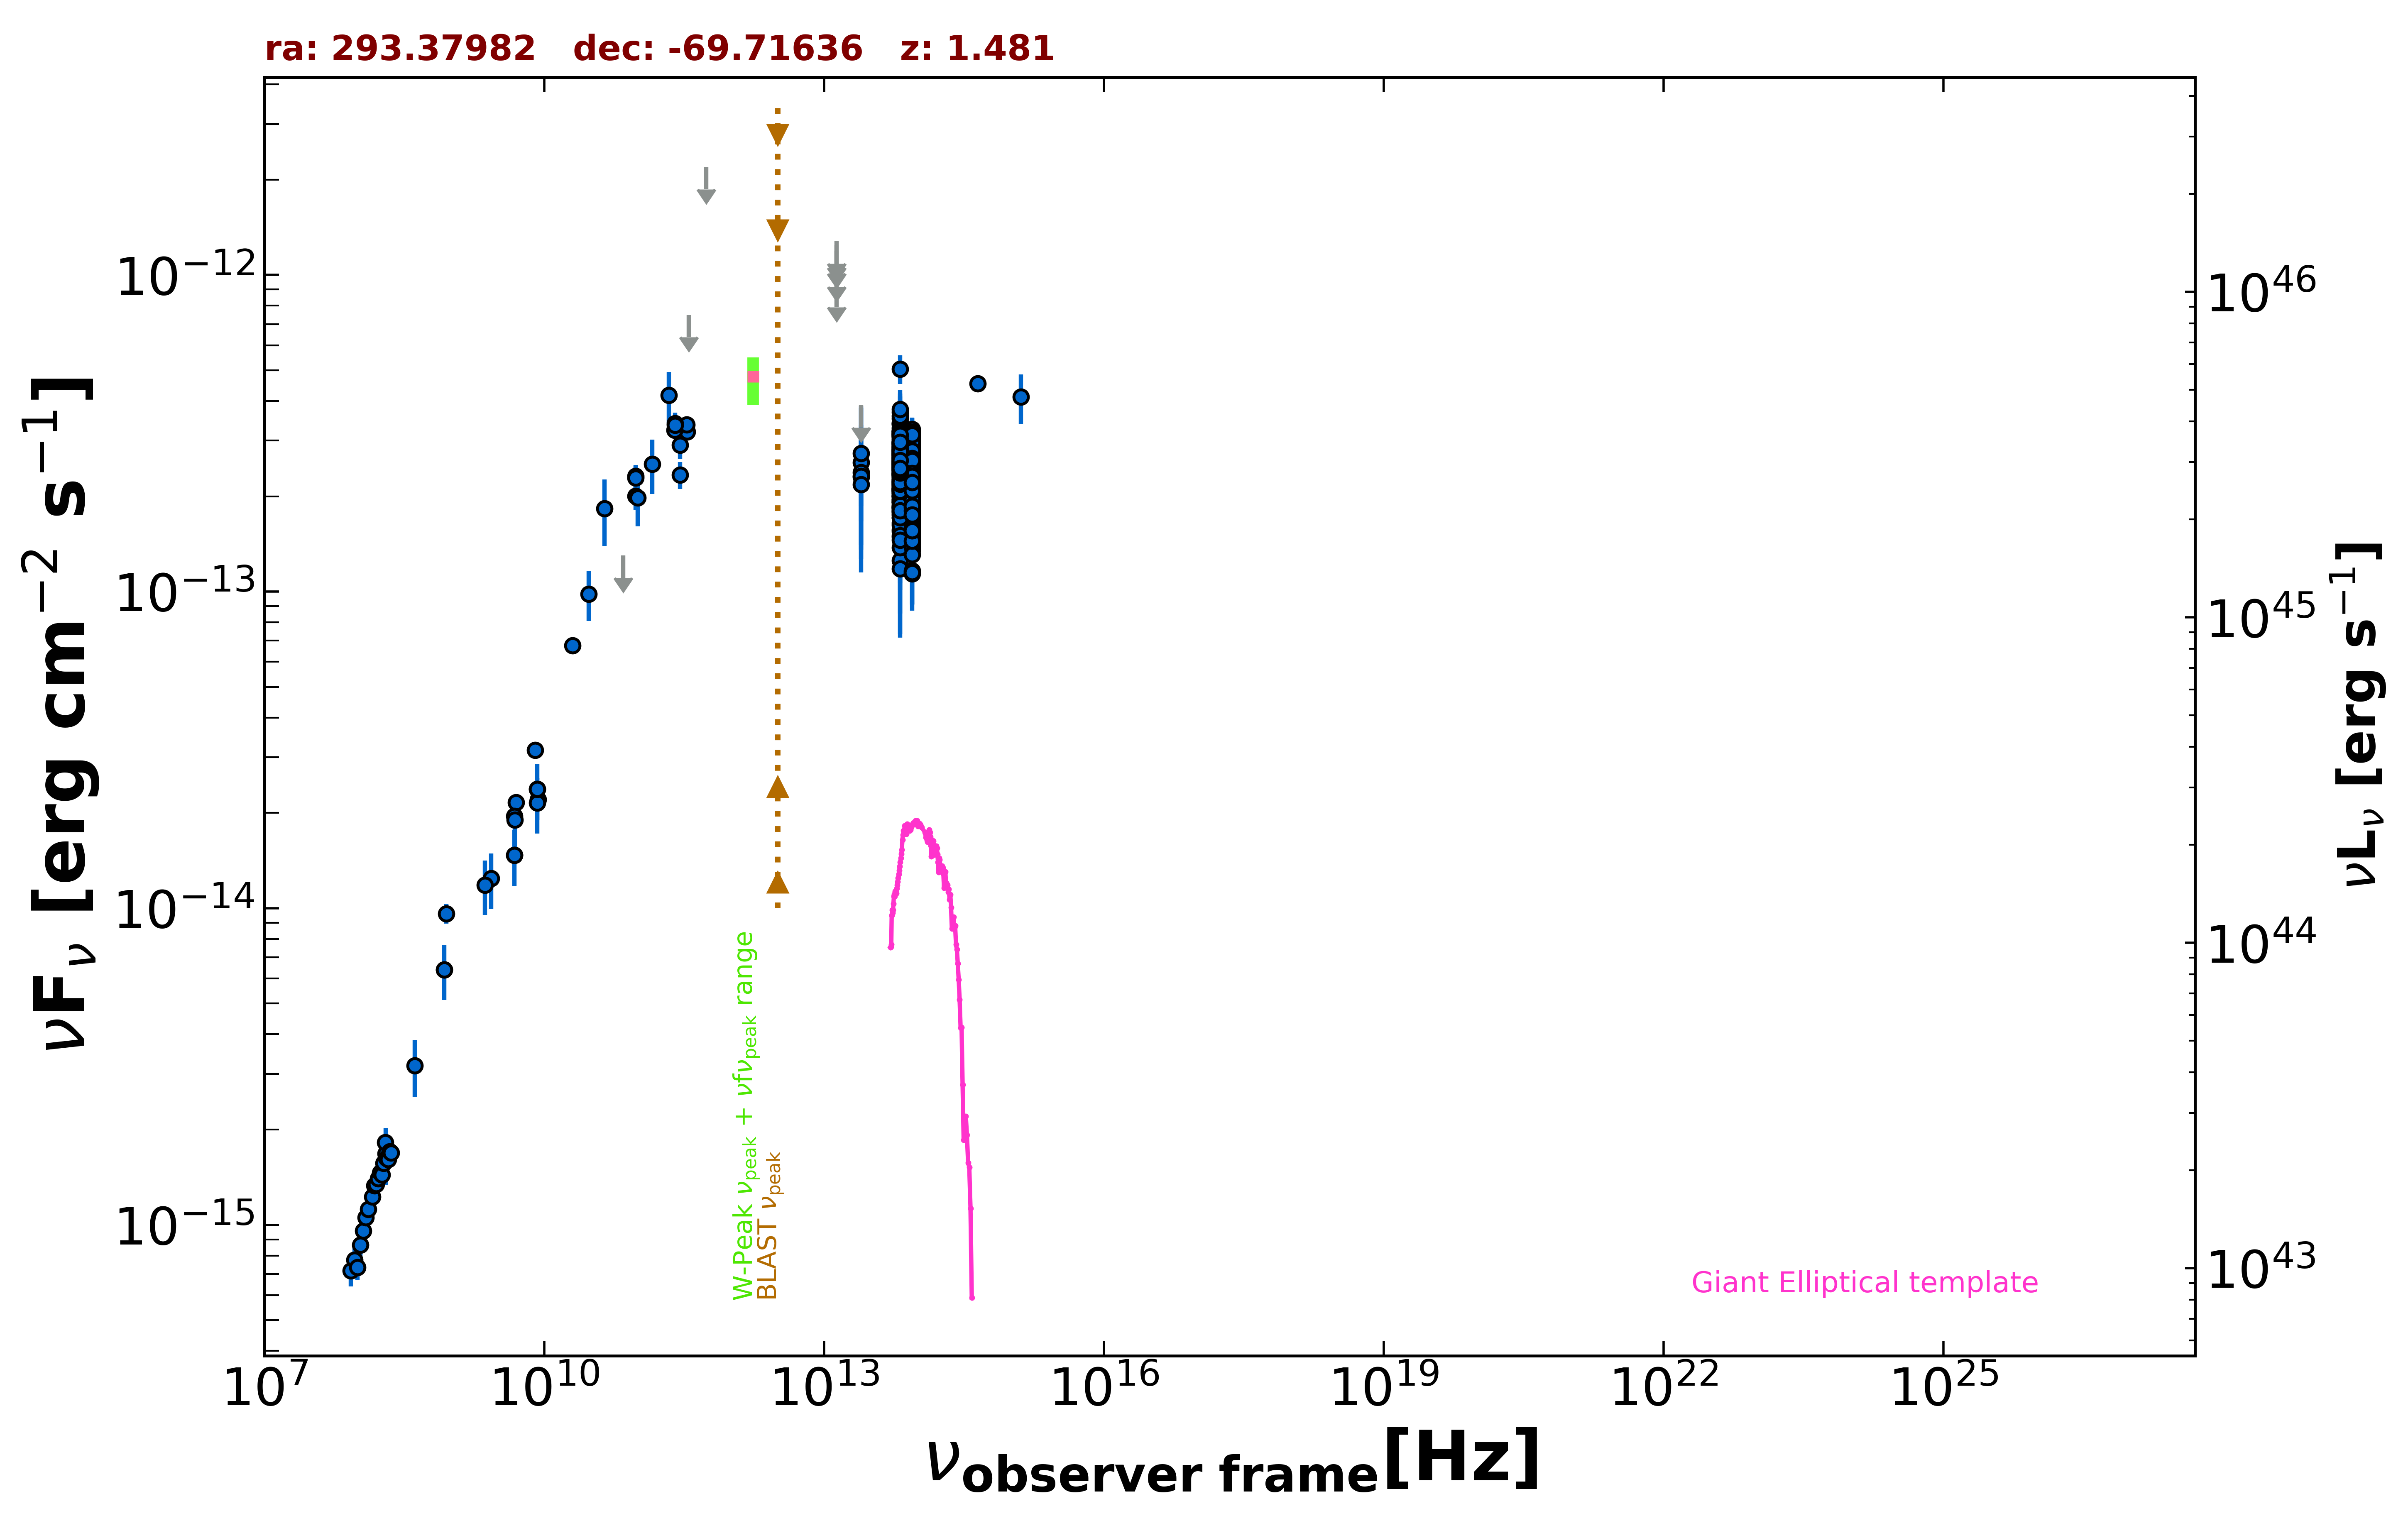

Source data for this figure (header and first rows):
freq., flux, err_flux, MJD_start, MJD_end, flag, catalog, reference
8.870e+08, 9.619e-15, 6.795e-16, 55000, 55000, , RACS, Hale et al. 2021  PASA  38  e058
8.430e+08, 6.399e-15, 1.920e-16, 55000, 55000, , SUMSS, Manch et al. 2003  MNRAS  342  1117
5.000e+09, 2.160e-14, 1.100e-15, 55000, 55000, , AT20G, Murphy et al. 2010  MNRAS  402  2403
8.000e+09, 3.160e-14, 1.600e-15, 55000, 55000, , AT20G, Murphy et al. 2010  MNRAS  402  2403
2.000e+10, 6.760e-14, 3.400e-15, 55000, 55000, , AT20G, Murphy et al. 2010  MNRAS  402  2403
4.800e+09, 1.469e-14, 3.850e-16, 55000, 55000, , ATPMN, McConnell et al. 2012  MNRAS  422  1527
8.600e+09, 2.202e-14, 1.290e-15, 55000, 55000, , ATPMN, McConnell et al. 2012  MNRAS  422  1527
8.400e+09, 2.380e-14, 0.000e+00, 55000, 55000, , CRATES, Healey et al. 2007  ApJS  171  61
4.800e+09, 1.954e-14, 1.055e-15, 55000, 55000, , PMN, Griffith et al. 1993-1996  VizieR  VIII/…
2.850e+11, 2.907e-13, 2.850e-14, 56928, 56928, , ALMA, Bonato et al. 2019  MNRAS  485  1188
9.504e+10, 2.319e-13, 1.900e-14, 56928, 56928, , ALMA, Bonato et al. 2019  MNRAS  485  1188
9.504e+10, 2.005e-13, 1.900e-14, 56929, 56929, , ALMA, Bonato et al. 2019  MNRAS  485  1188
2.850e+11, 2.337e-13, 2.280e-14, 56929, 56929, , ALMA, Bonato et al. 2019  MNRAS  485  1188
9.504e+10, 2.290e-13, 1.905e-14, 56929, 56929, , ALMA, Bonato et al. 2019  MNRAS  485  1188
3.409e+11, 3.198e-13, 1.600e-14, 57155, 57155, , ALMA, Bonato et al. 2019  MNRAS  485  1188
3.367e+11, 3.363e-13, 1.685e-14, 57156, 57156, , ALMA, Bonato et al. 2019  MNRAS  485  1188
2.500e+11, 3.240e-13, 1.625e-14, 57157, 57157, , ALMA, Bonato et al. 2019  MNRAS  485  1188
2.520e+11, 3.402e-13, 2.770e-14, 57160, 57160, , ALMA, Bonato et al. 2019  MNRAS  485  1188
2.520e+11, 3.359e-13, 1.685e-14, 57160, 57160, , ALMA, Bonato et al. 2019  MNRAS  485  1188
3.000e+10, 9.836e-14, 1.753e-14, 55000, 55000, , PCNT, The Planck Collaboration 2018  A&A  619 …
4.400e+10, 1.828e-13, 4.325e-14, 55000, 55000, , PCNT, The Planck Collaboration 2018  A&A  619 …
7.000e+10, 1.301e-13, 0.000e+00, 55000, 55000, UL, PCNT, The Planck Collaboration 2018  A&A  619 …
1.000e+11, 1.977e-13, 3.700e-14, 55000, 55000, , PCNT, The Planck Collaboration 2018  A&A  619 …
1.430e+11, 2.526e-13, 4.945e-14, 55000, 55000, , PCNT, The Planck Collaboration 2018  A&A  619 …
2.170e+11, 4.174e-13, 7.680e-14, 55000, 55000, , PCNT, The Planck Collaboration 2018  A&A  619 …
3.530e+11, 7.482e-13, 0.000e+00, 55000, 55000, UL, PCNT, The Planck Collaboration 2018  A&A  619 …
5.450e+11, 2.194e-12, 0.000e+00, 55000, 55000, UL, PCNT, The Planck Collaboration 2018  A&A  619 …
8.817e+13, 2.086e-13, 2.200e-15, 55000, 55000, , UNWISE, Schlafly et al. 2019  ApJS  240  30
6.517e+13, 2.504e-13, 3.350e-15, 55000, 55000, , UNWISE, Schlafly et al. 2019  ApJS  240  30
8.817e+13, 2.126e-13, 7.250e-15, 55000, 55000, , WISE, Wright et al. 2010  AJ  140  1868
6.517e+13, 2.530e-13, 1.005e-14, 55000, 55000, , WISE, Wright et al. 2010  AJ  140  1868
2.498e+13, 2.303e-13, 4.395e-14, 55000, 55000, , WISE, Wright et al. 2010  AJ  140  1868
1.363e+13, 4.475e-13, 1.726e-13, 55000, 55000, , WISE, Wright et al. 2010  AJ  140  1868
8.817e+13, 2.178e-13, 2.415e-14, 58012, 58012, , NEOWISE, Mainzer et al. 2014  ApJ  792  30
6.517e+13, 2.726e-13, 3.650e-14, 58012, 58012, , NEOWISE, Mainzer et al. 2014  ApJ  792  30
8.817e+13, 1.798e-13, 2.345e-14, 58013, 58013, , NEOWISE, Mainzer et al. 2014  ApJ  792  30
6.517e+13, 2.151e-13, 4.570e-14, 58013, 58013, , NEOWISE, Mainzer et al. 2014  ApJ  792  30
8.817e+13, 2.508e-13, 3.710e-14, 58012, 58012, , NEOWISE, Mainzer et al. 2014  ApJ  792  30
6.517e+13, 2.445e-13, 4.325e-14, 58012, 58012, , NEOWISE, Mainzer et al. 2014  ApJ  792  30
8.817e+13, 2.312e-13, 2.305e-14, 58013, 58013, , NEOWISE, Mainzer et al. 2014  ApJ  792  30
6.517e+13, 2.551e-13, 3.680e-14, 58013, 58013, , NEOWISE, Mainzer et al. 2014  ApJ  792  30
8.817e+13, 2.055e-13, 2.165e-14, 58012, 58012, , NEOWISE, Mainzer et al. 2014  ApJ  792  30
6.517e+13, 1.987e-13, 3.460e-14, 58012, 58012, , NEOWISE, Mainzer et al. 2014  ApJ  792  30
8.817e+13, 3.260e-13, 2.890e-14, 58012, 58012, , NEOWISE, Mainzer et al. 2014  ApJ  792  30
6.517e+13, 2.644e-13, 4.235e-14, 58012, 58012, , NEOWISE, Mainzer et al. 2014  ApJ  792  30
8.817e+13, 2.078e-13, 2.725e-14, 58012, 58012, , NEOWISE, Mainzer et al. 2014  ApJ  792  30
6.517e+13, 1.713e-13, 3.995e-14, 58012, 58012, , NEOWISE, Mainzer et al. 2014  ApJ  792  30
8.817e+13, 2.021e-13, 2.275e-14, 58012, 58012, , NEOWISE, Mainzer et al. 2014  ApJ  792  30
6.517e+13, 1.917e-13, 4.360e-14, 58012, 58012, , NEOWISE, Mainzer et al. 2014  ApJ  792  30
8.817e+13, 1.706e-13, 2.380e-14, 58012, 58012, , NEOWISE, Mainzer et al. 2014  ApJ  792  30
6.517e+13, 1.568e-13, 3.955e-14, 58012, 58012, , NEOWISE, Mainzer et al. 2014  ApJ  792  30
8.817e+13, 2.206e-13, 2.320e-14, 58013, 58013, , NEOWISE, Mainzer et al. 2014  ApJ  792  30
6.517e+13, 2.812e-13, 3.660e-14, 58013, 58013, , NEOWISE, Mainzer et al. 2014  ApJ  792  30
8.817e+13, 2.604e-13, 2.280e-14, 58013, 58013, , NEOWISE, Mainzer et al. 2014  ApJ  792  30
6.517e+13, 1.849e-13, 3.445e-14, 58013, 58013, , NEOWISE, Mainzer et al. 2014  ApJ  792  30
8.817e+13, 2.154e-13, 2.550e-14, 58013, 58013, , NEOWISE, Mainzer et al. 2014  ApJ  792  30
6.517e+13, 2.789e-13, 3.425e-14, 58013, 58013, , NEOWISE, Mainzer et al. 2014  ApJ  792  30
8.817e+13, 2.214e-13, 2.740e-14, 58013, 58013, , NEOWISE, Mainzer et al. 2014  ApJ  792  30
6.517e+13, 2.721e-13, 4.375e-14, 58013, 58013, , NEOWISE, Mainzer et al. 2014  ApJ  792  30
8.817e+13, 2.038e-13, 2.200e-14, 58012, 58012, , NEOWISE, Mainzer et al. 2014  ApJ  792  30
... 552 more rows
